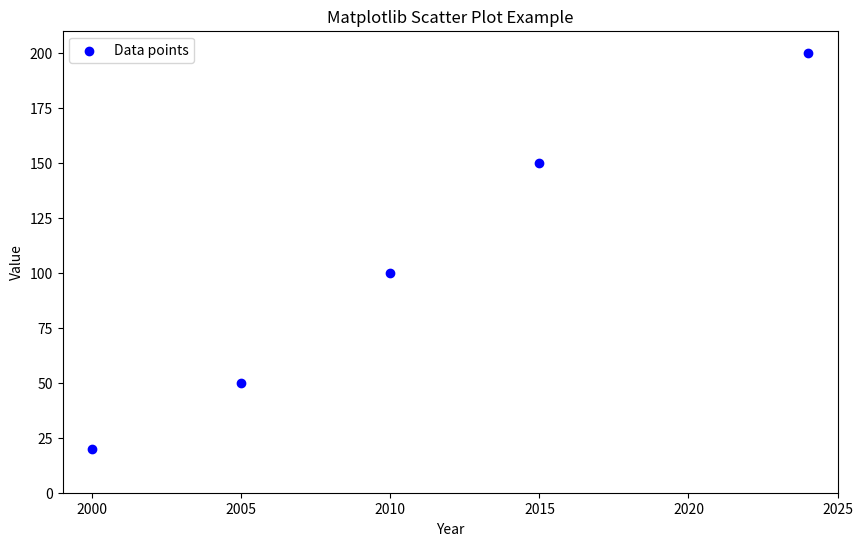
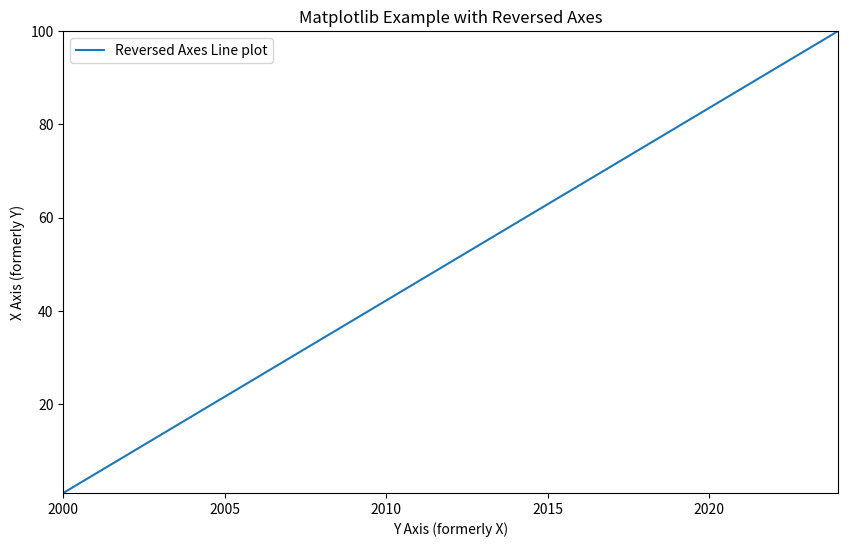
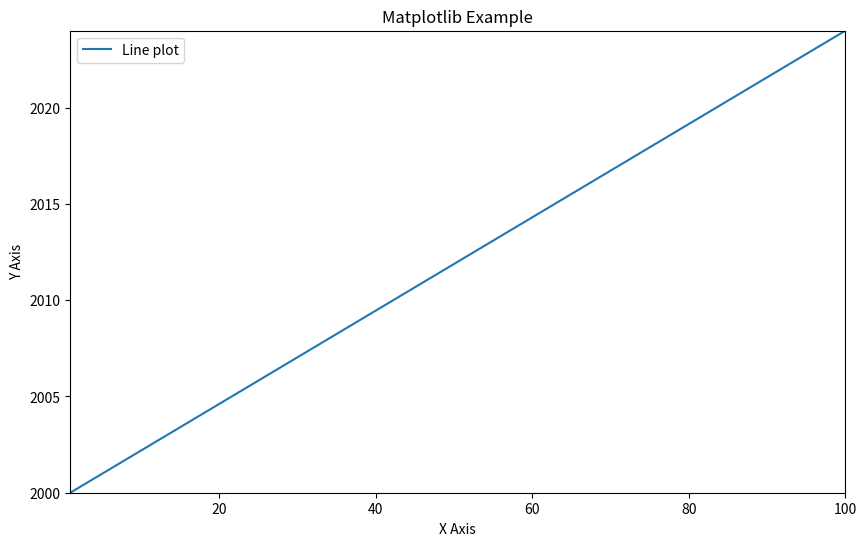

Generate these figures, in order, with matplotlib:
import matplotlib.pyplot as plt

# Data points
x = [2000, 2005, 2010, 2015, 2024]
y = [20, 50, 100, 150, 200]

# Create plot
plt.figure(figsize=(10, 6))
plt.scatter(x, y, color='blue', label='Data points')

# Customize axes
plt.xlim(1999, 2025)
plt.ylim(0, 210)

# Add labels and title
plt.xlabel('Year')
plt.ylabel('Value')
plt.title('Matplotlib Scatter Plot Example')

# Show plot
plt.legend()
plt.show()
import matplotlib.pyplot as plt

# Generate data
x = range(1, 101)
y = [2000 + i * (2024 - 2000) / 99 for i in range(100)]  # Linearly spaced values from 2000 to 2024

# Create plot
plt.figure(figsize=(10, 6))
plt.plot(y, x, label='Reversed Axes Line plot')  # Note the swapped x and y

# Customize axes
plt.xlim(2000, 2024)
plt.ylim(1, 100)

# Add labels and title
plt.xlabel('Y Axis (formerly X)')
plt.ylabel('X Axis (formerly Y)')
plt.title('Matplotlib Example with Reversed Axes')

# Show plot
plt.legend()
plt.show()
import matplotlib.pyplot as plt

# Generate data
x = range(1, 101)
y = [2000 + i * (2024 - 2000) / 99 for i in range(100)]  # Linearly spaced values from 2000 to 2024

# Create plot
plt.figure(figsize=(10, 6))
plt.plot(x, y, label='Line plot')

# Customize axes
plt.xlim(1, 100)
plt.ylim(2000, 2024)

# Add labels and title
plt.xlabel('X Axis')
plt.ylabel('Y Axis')
plt.title('Matplotlib Example')

# Show plot
plt.legend()
plt.show()

